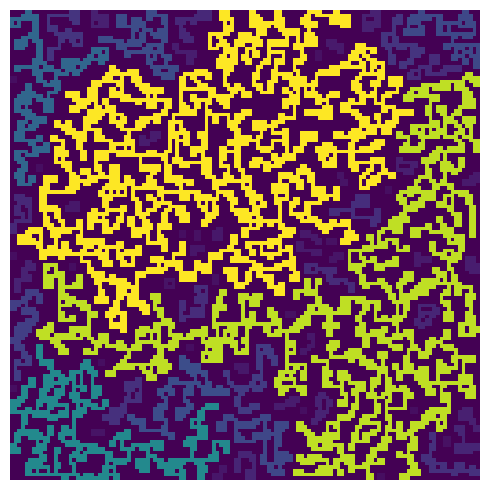

Recreate this plot in Python.
import numpy as np
from scipy.ndimage import label
from scipy.ndimage import sum_labels
import matplotlib.pyplot as plt
import matplotlib.animation as animation

def neighbors(L):
    v = [(-1,0),(1,0),(0,-1),(0,1)]
    w = np.zeros((L,L),dtype="object")
    for n in range(L):
        for m in range(L):
            w[n,m] = [x for x in v if n+x[0] >= 0 and n+x[0]<L and m+x[1]>=0 and m+x[1]<L]
    return w
          
if __name__ == "__main__":
    T = 1000 # max number of time steps
    L = 128 # lattice size
    p = 0.465 # occupation probability
    a = (np.random.rand(L,L)<p).astype("int") # innitial populated lattice
    g = neighbors(L) #list of neighbors for each site

    # animation, adjust interval for increasing the speed                          
    fig, ax = plt.subplots(figsize=(5,5))
    ax.axis('off')
    ims,im = [],ax.imshow(a,animated=True)
    ims.append([im])        
    x = np.array([i for i in range(L)])
    y = np.array([j for j in range(L)])    
    for t in range(T):
        np.random.shuffle(x)
        np.random.shuffle(y)
        flag = True        
        for n in range(L):
            for m in range(L):
                if a[x[n],y[m]] == 1:
                    w = [a[x[n]+c[0],y[m]+c[1]] for c in g[x[n],y[m]]]
                    if np.sum(w) < 2:                        
                        u = [g[x[n],y[m]][i] for i in range(len(w)) if w[i] == 0]
                        if len(u) > 0:
                            (q,r) = u[np.random.randint(len(u))]
                            a[x[n]+q,y[m]+r] = a[x[n],y[m]]
                            a[x[n],y[m]] = 0
                            flag = False                                                
        im = ax.imshow(a,animated=True)
        ims.append([im])
        if flag:
            break                
    ani = animation.ArtistAnimation(fig,ims,interval=100,blit=True,repeat=False)
    plt.show()       
    # show clusters
    fig = plt.figure(figsize=(5,5))
    w,n = label(a)
    area = sum_labels(a,w,index=np.arange(n+1)).astype("int")
    plt.imshow(np.sqrt(area[w]),origin='lower',interpolation='nearest')
    plt.axis("off")    
    plt.tight_layout()          
    plt.show()
    
        
